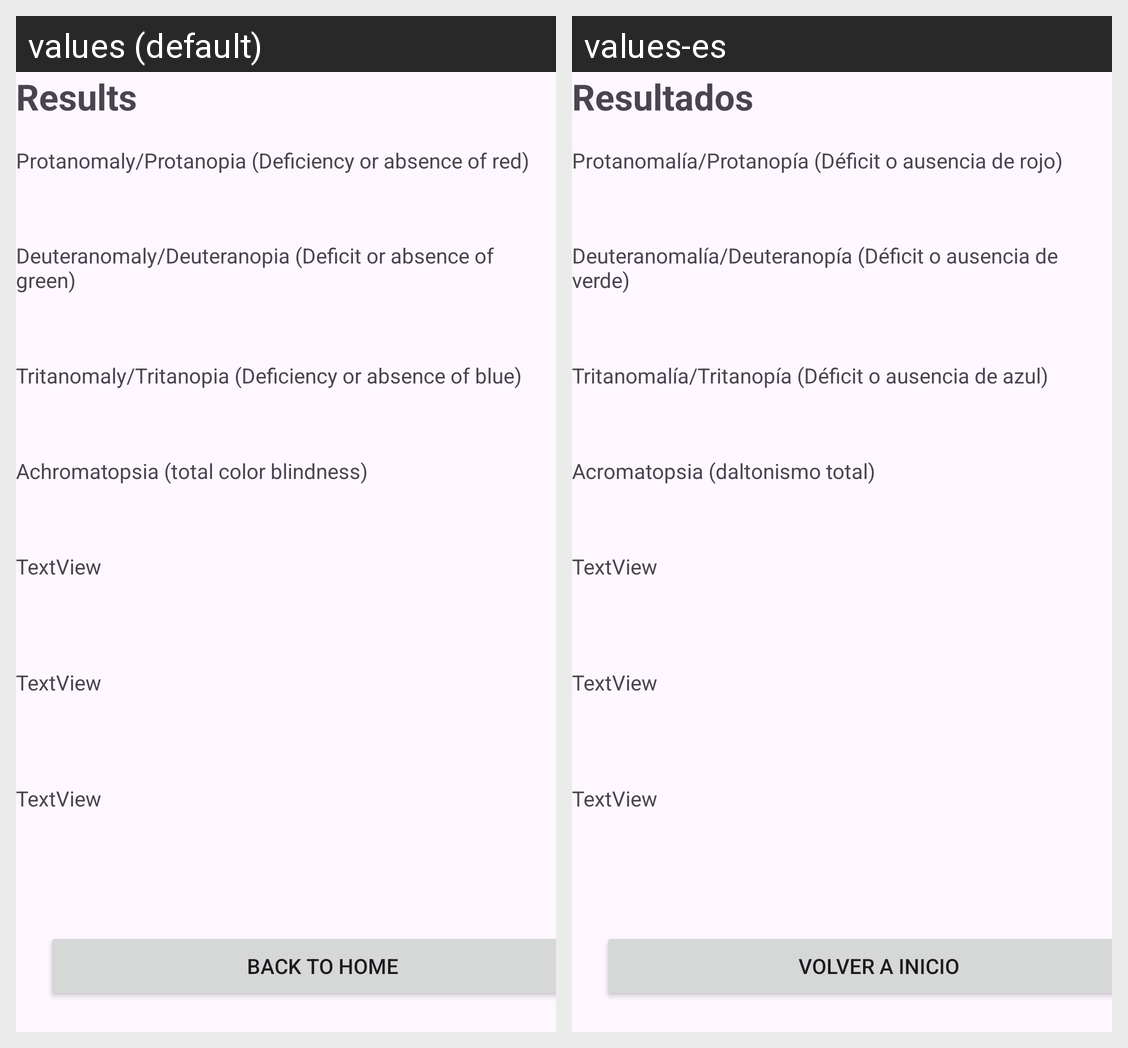

The Android screen above is rendered under two locales of the same app. Produce the string resources it draws, with the default and per-locale values.
Android screen res/layout/activity_results.xml rendered under 2 locales, left to right: values (default), values-es. Device: Nexus 5 (rendered at 1080×1920; each locale shown at half size, 540×960, under a caption strip naming it); theme Theme.TallerDeteccionDaltonismo.
Strings drawn on this screen, with the default value and each locale's value (text and hints the layout hard-codes, and strings that could not be matched under every locale, appear in the picture but are not listed):

txtResults
  values: Results
  values-es: Resultados

txtProtanomalia
  values: Protanomaly/Protanopia (Deficiency or absence of red)
  values-es: Protanomalía/Protanopía (Déficit o ausencia de rojo)

txtDeuteranomalia
  values: Deuteranomaly/Deuteranopia (Deficit or absence of green)
  values-es: Deuteranomalía/Deuteranopía (Déficit o ausencia de verde)

txtTritanomalia
  values: Tritanomaly/Tritanopia (Deficiency or absence of blue)
  values-es: Tritanomalía/Tritanopía (Déficit o ausencia de azul)

txtAcromatopsia
  values: Achromatopsia (total color blindness)
  values-es: Acromatopsia (daltonismo total)

btnBack
  values: Back to home
  values-es: Volver a inicio
